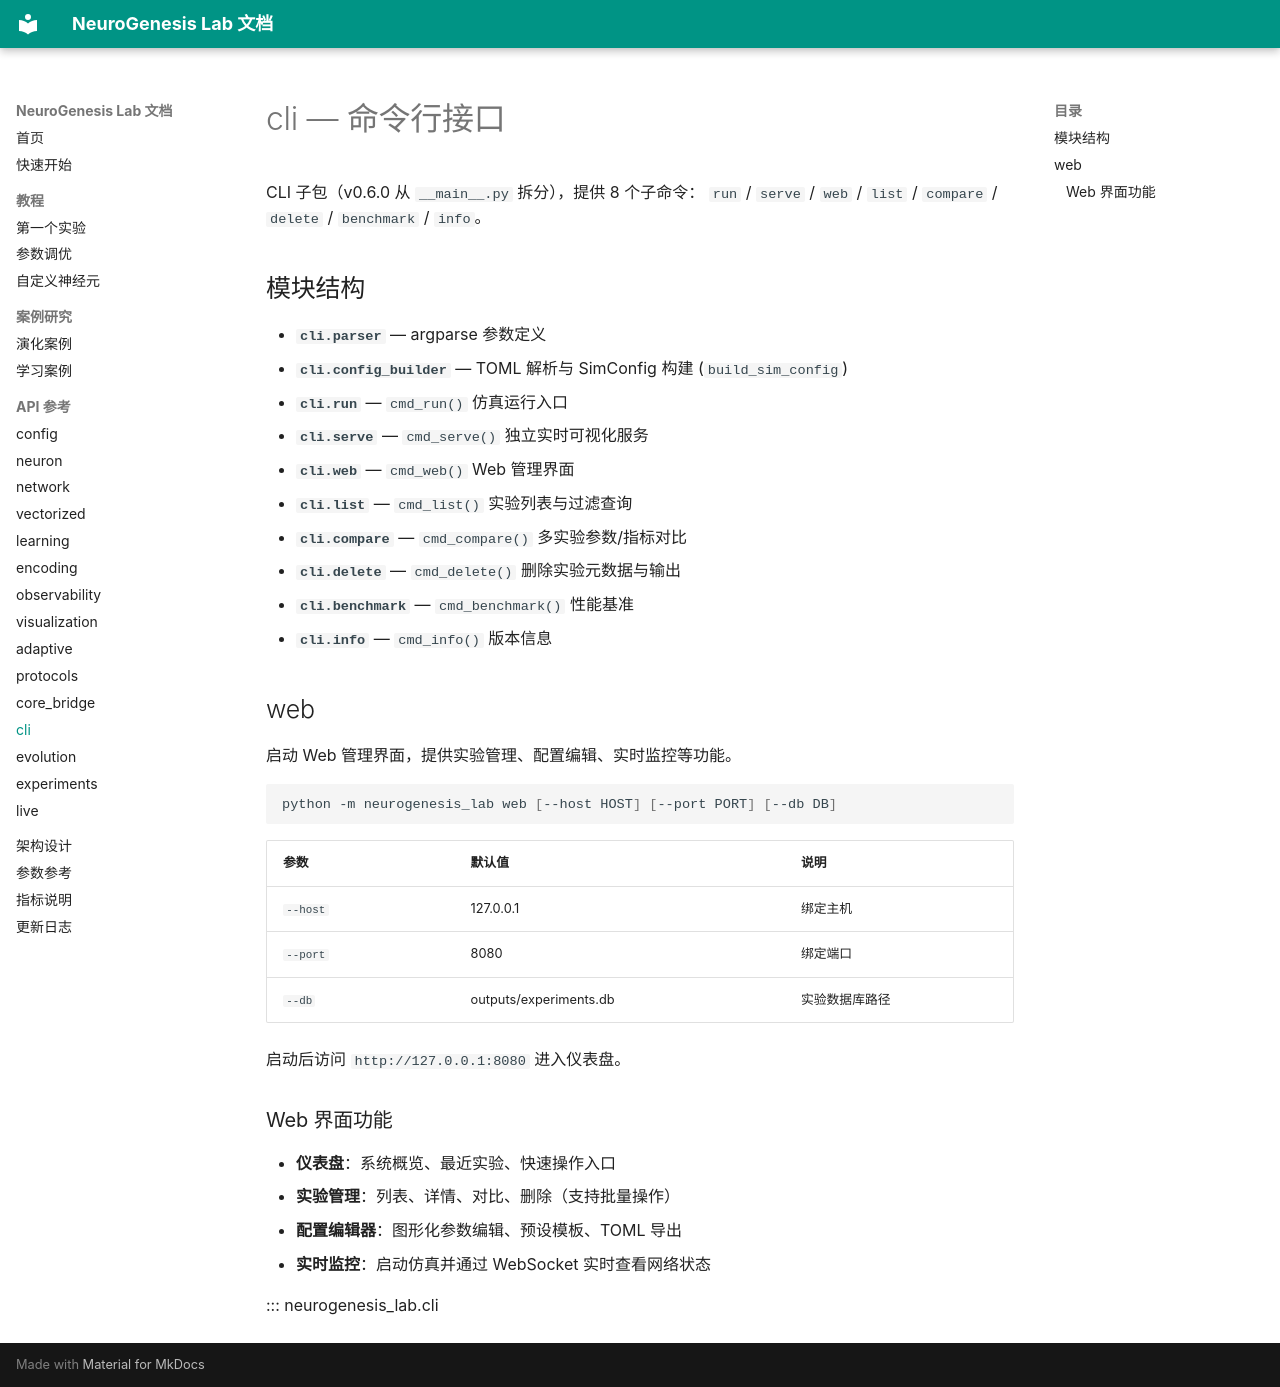

repository: zhangqisheng37-ai/NeuroGenesis-Lab · page: api/cli/index.html · generator: mkdocs

# cli — 命令行接口

CLI 子包（v0.6.0 从 `__main__.py` 拆分），提供 8 个子命令：
`run` / `serve` / `web` / `list` / `compare` / `delete` / `benchmark` / `info`。

## 模块结构

- **`cli.parser`** — argparse 参数定义
- **`cli.config_builder`** — TOML 解析与 SimConfig 构建 (`build_sim_config`)
- **`cli.run`** — `cmd_run()` 仿真运行入口
- **`cli.serve`** — `cmd_serve()` 独立实时可视化服务
- **`cli.web`** — `cmd_web()` Web 管理界面
- **`cli.list`** — `cmd_list()` 实验列表与过滤查询
- **`cli.compare`** — `cmd_compare()` 多实验参数/指标对比
- **`cli.delete`** — `cmd_delete()` 删除实验元数据与输出
- **`cli.benchmark`** — `cmd_benchmark()` 性能基准
- **`cli.info`** — `cmd_info()` 版本信息

## web

启动 Web 管理界面，提供实验管理、配置编辑、实时监控等功能。

```bash
python -m neurogenesis_lab web [--host HOST] [--port PORT] [--db DB]
```

| 参数 | 默认值 | 说明 |
|------|--------|------|
| `--host` | 127.0.0.1 | 绑定主机 |
| `--port` | 8080 | 绑定端口 |
| `--db` | outputs/experiments.db | 实验数据库路径 |

启动后访问 `http://127.0.0.1:8080` 进入仪表盘。

### Web 界面功能

- **仪表盘**：系统概览、最近实验、快速操作入口
- **实验管理**：列表、详情、对比、删除（支持批量操作）
- **配置编辑器**：图形化参数编辑、预设模板、TOML 导出
- **实时监控**：启动仿真并通过 WebSocket 实时查看网络状态

::: neurogenesis_lab.cli
